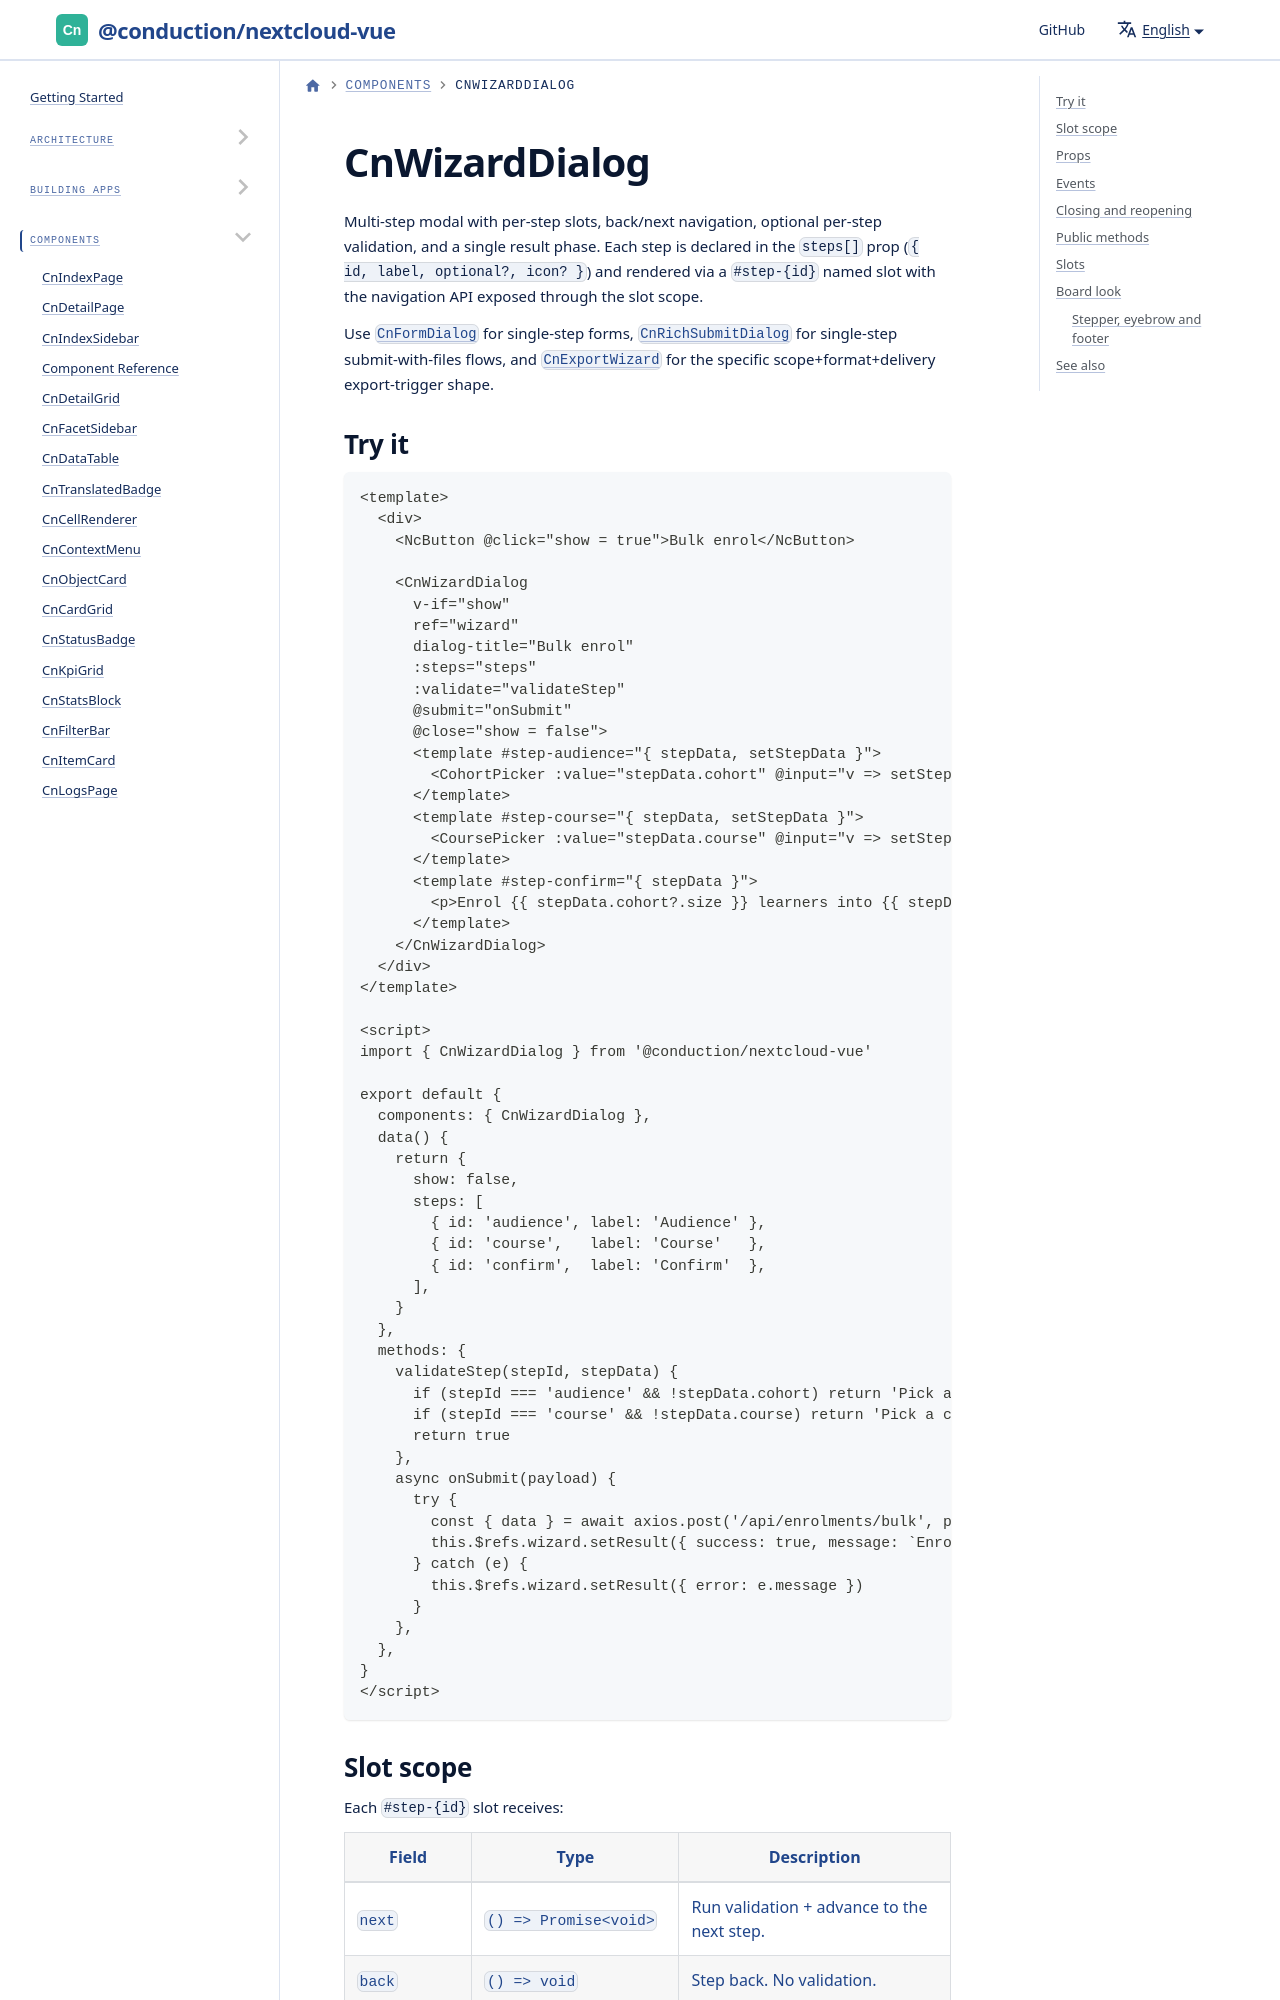

repository: ConductionNL/nextcloud-vue · page: docs/components/cn-wizard-dialog/index.html · generator: docusaurus

---
sidebar_position: 23
---

# CnWizardDialog

Multi-step modal with per-step slots, back/next navigation, optional
per-step validation, and a single result phase. Each step is declared
in the `steps[]` prop (`{ id, label, optional?, icon? }`) and rendered
via a `#step-{id}` named slot with the navigation API exposed through
the slot scope.

Use [`CnFormDialog`](./cn-form-dialog.md) for single-step forms,
[`CnRichSubmitDialog`](./cn-rich-submit-dialog.md) for single-step
submit-with-files flows, and [`CnExportWizard`](./cn-export-wizard.md)
for the specific scope+format+delivery export-trigger shape.
